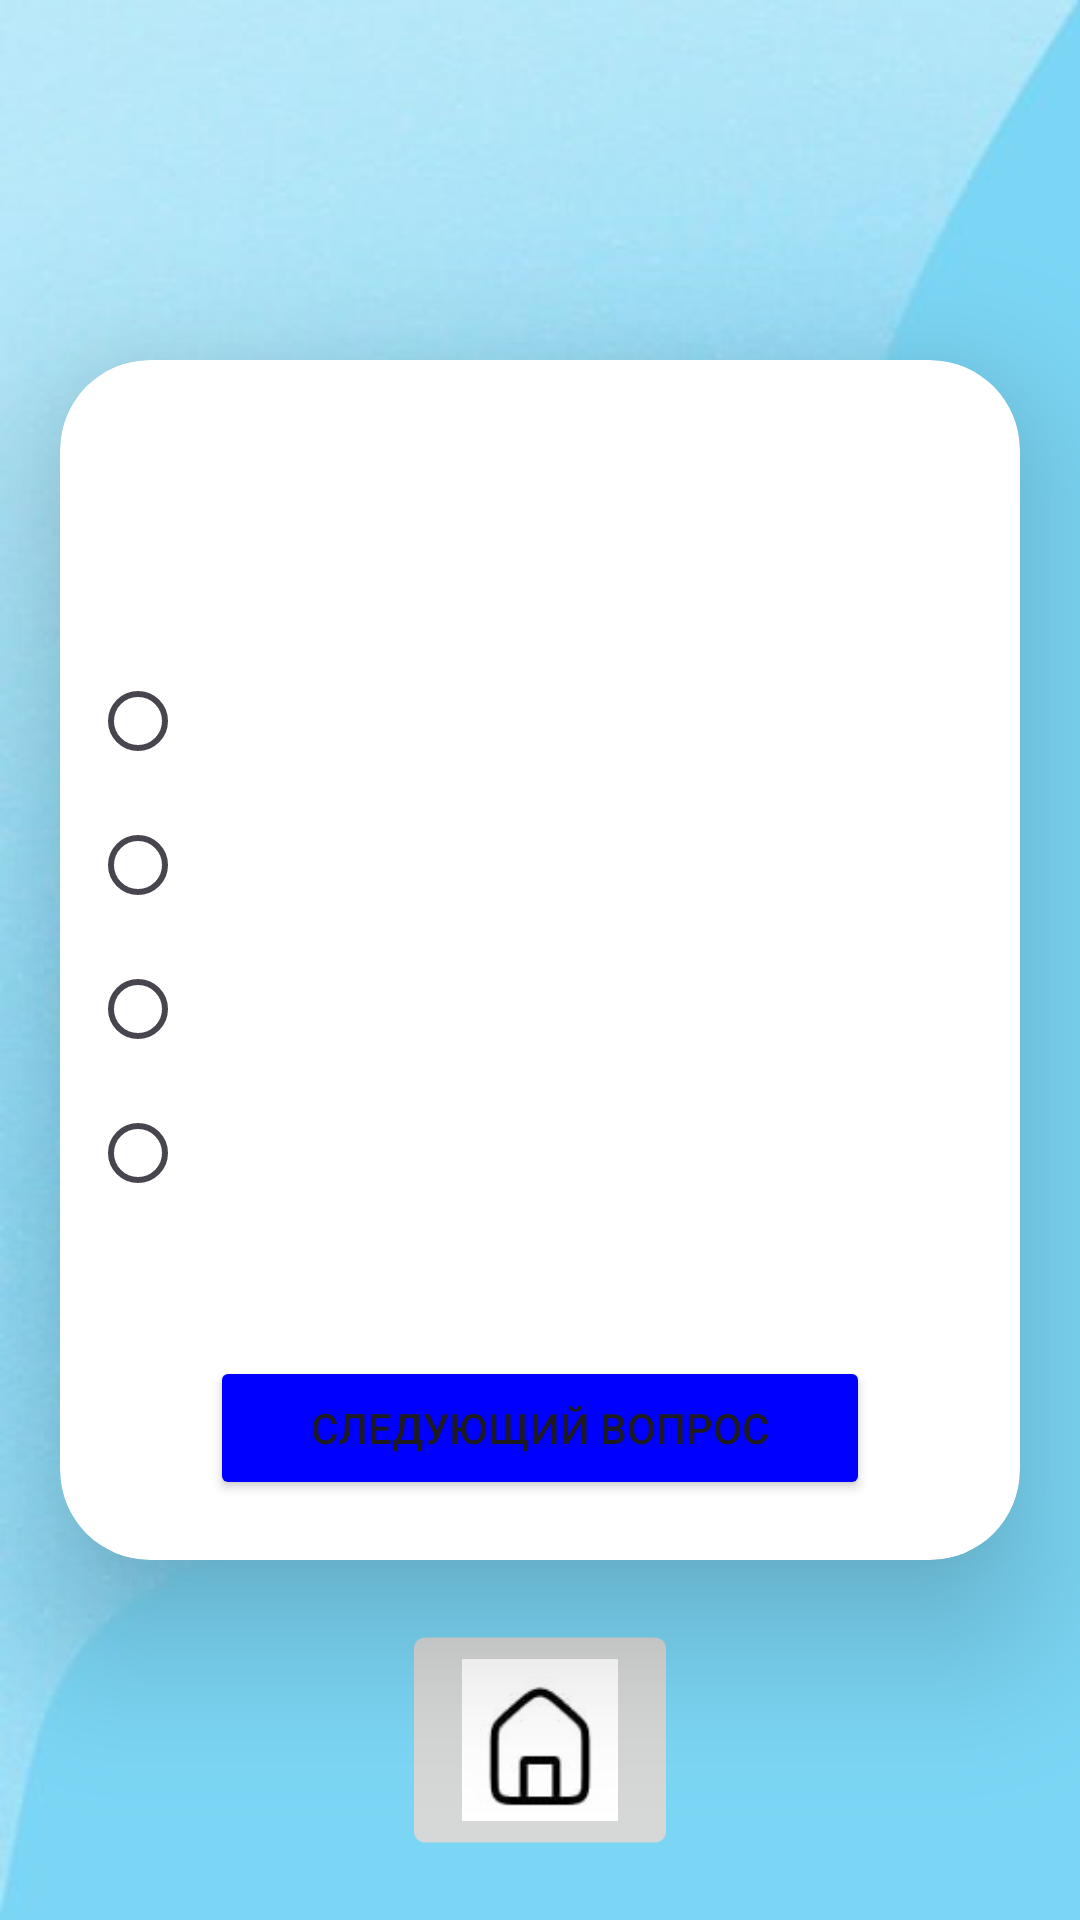

This screen was rendered from an Android layout file. Write that file and the resources it references.
<!-- AndroidManifest.xml: application theme Theme.JavaLearnProgram -->
<!-- res/layout/test.xml -->
<?xml version="1.0" encoding="utf-8"?>
<androidx.constraintlayout.widget.ConstraintLayout xmlns:android="http://schemas.android.com/apk/res/android"
    xmlns:app="http://schemas.android.com/apk/res-auto"
    xmlns:tools="http://schemas.android.com/tools"
    android:layout_width="match_parent"
    android:layout_height="match_parent"
    android:orientation="vertical"
    tools:context=".Classes.TestActivity">

    <ImageView
        android:id="@+id/imageView7"
        android:layout_width="match_parent"
        android:layout_height="match_parent"
        android:scaleType="fitXY"
        app:layout_constraintBottom_toBottomOf="parent"
        app:layout_constraintEnd_toEndOf="parent"
        app:layout_constraintStart_toStartOf="parent"
        app:layout_constraintTop_toTopOf="parent"
        app:srcCompat="@drawable/backround" />

    <androidx.cardview.widget.CardView
        android:id="@+id/cardView3"
        android:layout_width="match_parent"
        android:layout_height="400dp"
        android:layout_marginStart="20dp"
        android:layout_marginEnd="20dp"
        android:padding="20dp"
        app:cardCornerRadius="30dp"
        app:cardElevation="30dp"
        app:layout_constraintBottom_toBottomOf="parent"
        app:layout_constraintEnd_toEndOf="parent"
        app:layout_constraintStart_toStartOf="parent"
        app:layout_constraintTop_toTopOf="parent">

        <androidx.constraintlayout.widget.ConstraintLayout
            android:layout_width="match_parent"
            android:layout_height="match_parent">

            <TextView
                android:id="@+id/textViewQuestion"
                android:layout_width="match_parent"
                android:layout_height="wrap_content"
                android:layout_marginStart="10dp"
                android:layout_marginTop="20dp"
                android:layout_marginEnd="10dp"
                android:textAlignment="center"
                android:textSize="24sp"
                android:textStyle="bold"
                android:visibility="visible"
                app:layout_constraintEnd_toEndOf="parent"
                app:layout_constraintStart_toStartOf="parent"
                app:layout_constraintTop_toTopOf="parent" />

            <RadioGroup
                android:id="@+id/radioGroup"
                android:layout_width="match_parent"
                android:layout_height="wrap_content"
                android:layout_marginStart="10dp"
                android:layout_marginEnd="10dp"
                android:visibility="visible"
                app:layout_constraintBottom_toTopOf="@+id/buttonNext"
                app:layout_constraintEnd_toEndOf="parent"
                app:layout_constraintStart_toStartOf="parent"
                app:layout_constraintTop_toBottomOf="@+id/textViewQuestion">

                <RadioButton
                    android:id="@+id/radioButtonAnswer1"
                    android:layout_width="match_parent"
                    android:layout_height="wrap_content"
                    android:visibility="visible" />

                <RadioButton
                    android:id="@+id/radioButtonAnswer2"
                    android:layout_width="match_parent"
                    android:layout_height="wrap_content"
                    android:visibility="visible" />

                <RadioButton
                    android:id="@+id/radioButtonAnswer3"
                    android:layout_width="match_parent"
                    android:layout_height="wrap_content"
                    android:visibility="visible" />

                <RadioButton
                    android:id="@+id/radioButtonAnswer4"
                    android:layout_width="match_parent"
                    android:layout_height="wrap_content" />

            </RadioGroup>

            <Button
                android:id="@+id/buttonNext"
                android:layout_width="match_parent"
                android:layout_height="wrap_content"
                android:layout_marginStart="50dp"
                android:layout_marginEnd="50dp"
                android:layout_marginBottom="20dp"
                android:backgroundTint="@color/blue"
                android:text="Следующий вопрос"
                android:visibility="visible"
                app:layout_constraintBottom_toBottomOf="parent"
                app:layout_constraintEnd_toEndOf="parent"
                app:layout_constraintStart_toStartOf="parent" />
        </androidx.constraintlayout.widget.ConstraintLayout>

    </androidx.cardview.widget.CardView>

    <ImageButton
        android:id="@+id/home"
        android:layout_width="50dp"
        android:layout_height="50dp"
        android:scaleType="fitXY"
        android:scaleX="2"
        android:scaleY="1.8"
        app:layout_constraintBottom_toBottomOf="parent"
        app:layout_constraintEnd_toEndOf="parent"
        app:layout_constraintHorizontal_bias="0.5"
        app:layout_constraintStart_toStartOf="parent"
        app:layout_constraintTop_toBottomOf="@+id/cardView3"
        app:srcCompat="@drawable/home" />

</androidx.constraintlayout.widget.ConstraintLayout>
<!-- resources referenced by this layout -->
<resources>
  <color name="blue">#0000FF</color>
  <!-- drawable backround: jpg bitmap (drawable, 15235 bytes) -->
  <!-- drawable home: png bitmap (drawable, 2767 bytes) -->
  <style name="Theme.JavaLearnProgram" parent="Base.Theme.JavaLearnProgram" />
  <style name="Base.Theme.JavaLearnProgram" parent="Theme.Material3.DayNight.NoActionBar">
          
          
      </style>
</resources>
